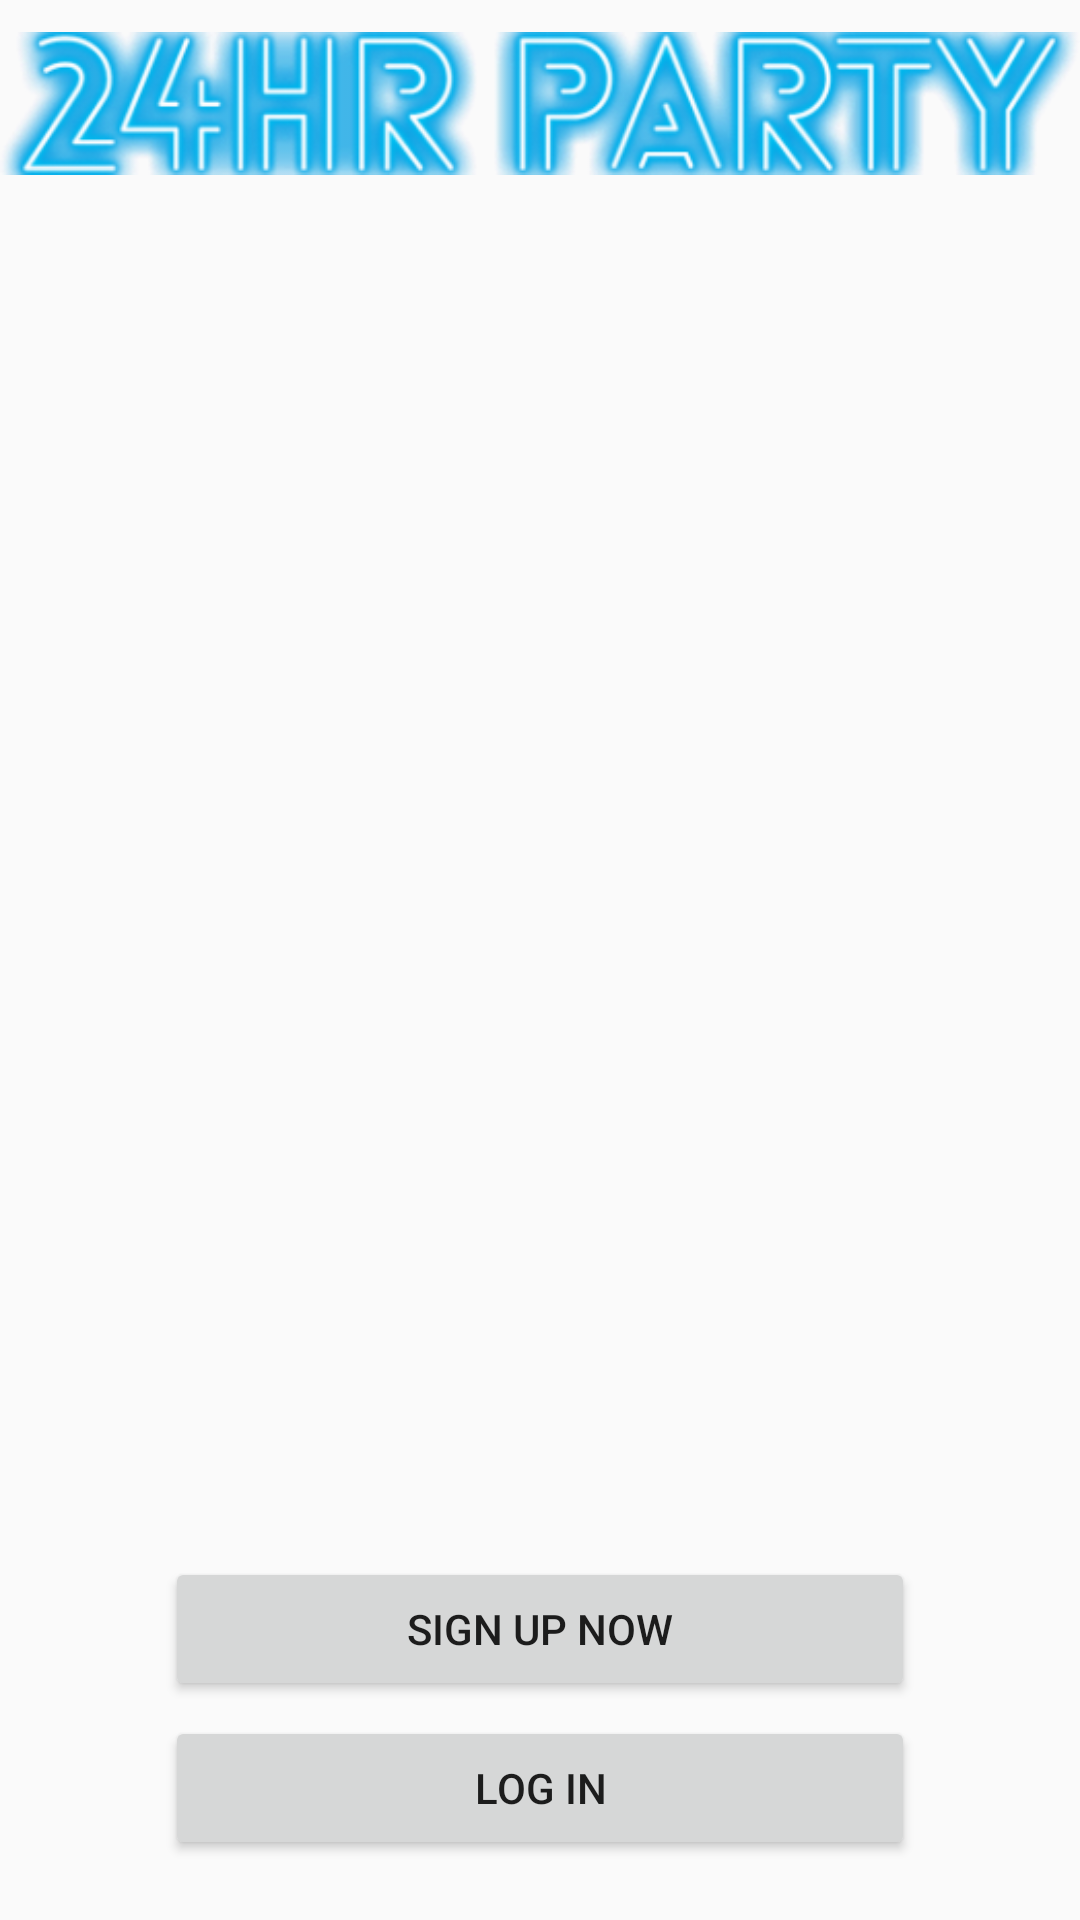

Layout XML and referenced resources for this Android screen:
<!-- AndroidManifest.xml: application theme AppTheme -->
<!-- res/layout/main_fragment.xml -->
<?xml version="1.0" encoding="utf-8"?>
<android.support.constraint.ConstraintLayout
        xmlns:android="http://schemas.android.com/apk/res/android"
        xmlns:app="http://schemas.android.com/apk/res-auto"
    xmlns:tools="http://schemas.android.com/tools"
    android:layout_width="match_parent"
        android:layout_height="match_parent">

        <ImageView
            android:id="@+id/imageView"
            android:layout_width="wrap_content"
            android:layout_height="wrap_content"
            app:srcCompat="@drawable/logo" />

        <Button
            android:id="@+id/signUpButton"
            android:layout_width="250dp"
            android:layout_height="wrap_content"
            android:text="SIGN UP NOW"
            android:layout_marginBottom="5dp"
            app:layout_constraintBottom_toTopOf="@+id/loginButton"
            android:layout_marginRight="8dp"
            app:layout_constraintRight_toRightOf="parent"
            android:layout_marginLeft="8dp"
            app:layout_constraintLeft_toLeftOf="parent" />

        <Button
            android:id="@+id/loginButton"
            android:layout_width="250dp"
            android:layout_height="wrap_content"
            android:text="LOG IN"
            app:layout_constraintBottom_toBottomOf="parent"
            android:layout_marginBottom="20dp"
            android:layout_marginRight="8dp"
            app:layout_constraintRight_toRightOf="parent"
            android:layout_marginLeft="8dp"
            app:layout_constraintLeft_toLeftOf="parent" />

</android.support.constraint.ConstraintLayout>
<!-- resources referenced by this layout -->
<resources>
  <!-- drawable logo: png bitmap (drawable, 73353 bytes) -->
  <style name="AppTheme" parent="Theme.AppCompat.DayNight.NoActionBar">
          
          <item name="colorPrimary">@color/colorPrimary</item>
          <item name="colorPrimaryDark">@color/colorPrimary</item>
          <item name="colorAccent">@color/colorPrimaryDark</item>
      </style>
  <color name="colorPrimary">#000</color>
  <color name="colorPrimaryDark">#009FE3</color>
</resources>
